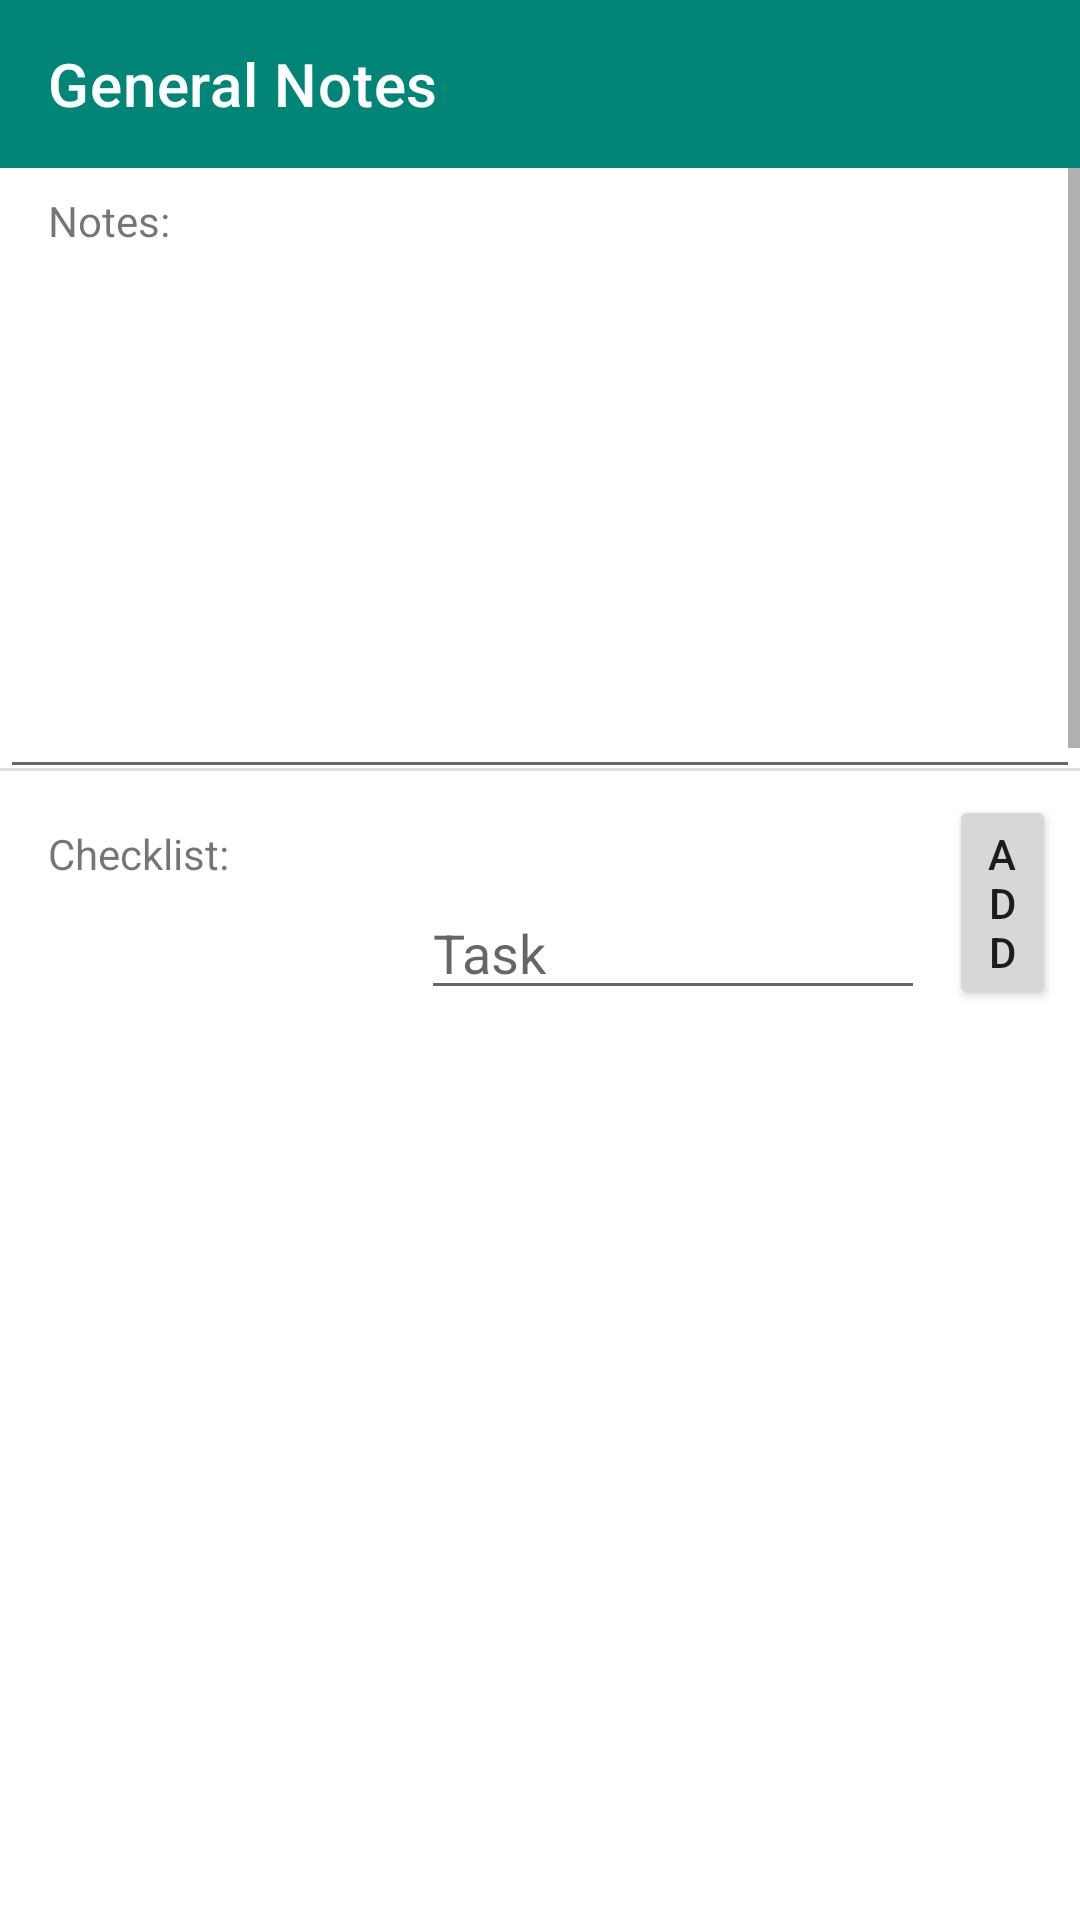

This screen was rendered from an Android layout file. Write that file and the resources it references.
<!-- AndroidManifest.xml: application theme Theme.AlevelCoursework -->
<!-- res/layout/notes.xml -->
<?xml version="1.0" encoding="utf-8"?>
<LinearLayout
    xmlns:android="http://schemas.android.com/apk/res/android"
    xmlns:app="http://schemas.android.com/apk/res-auto"
    android:layout_width="match_parent"
    android:layout_height="match_parent"
    android:orientation="vertical">

    <RelativeLayout
        android:layout_width="match_parent"
        android:layout_height="wrap_content">

        <androidx.appcompat.widget.Toolbar
            android:id="@+id/toolbar"
            android:layout_width="match_parent"
            android:layout_height="wrap_content"
            android:background="@color/primary"
            android:theme="@style/ThemeOverlay.AppCompat.Dark.ActionBar"
            app:title="General Notes"
            app:titleMarginStart="16dp" />

        <Button
            android:id="@+id/btnSaveNotes"
            android:layout_width="36dp"
            android:layout_height="36dp"
            android:layout_alignParentRight="true"
            android:layout_marginTop="10dp"
            android:layout_marginRight="10dp"
            android:background="@drawable/ic_save"
            android:onClick="onSaveNotesClick" />

    </RelativeLayout>

    <LinearLayout
        android:layout_width="match_parent"
        android:layout_height="match_parent"
        android:orientation="vertical">

        <ScrollView
            android:layout_width="fill_parent"
            android:layout_height="200dp">

            <LinearLayout
                android:layout_width="match_parent"
                android:layout_height="match_parent"
                android:orientation="vertical">

                <TextView
                    android:layout_width="wrap_content"
                    android:layout_height="wrap_content"
                    android:layout_marginLeft="16dp"
                    android:layout_marginTop="8dp"
                    android:text="Notes:" />

                <EditText
                    android:id="@+id/txtNotesNotes"
                    android:layout_width="match_parent"
                    android:layout_height="180dp"
                    android:gravity="start|top"
                    android:inputType="textMultiLine" />

            </LinearLayout>

        </ScrollView>


        <ScrollView
            android:layout_width="fill_parent"
            android:layout_height="fill_parent">

            <LinearLayout
                android:layout_width="match_parent"
                android:layout_height="match_parent"
                android:orientation="vertical">

                <View
                    android:id="@+id/divider"
                    android:layout_width="match_parent"
                    android:layout_height="1dp"
                    android:background="?android:attr/listDivider" />

                <LinearLayout
                    android:layout_width="match_parent"
                    android:layout_height="wrap_content"
                    android:gravity="start"
                    android:orientation="horizontal">
                    <TextView
                        android:layout_width="wrap_content"
                        android:layout_height="wrap_content"
                        android:layout_marginLeft="16dp"
                        android:layout_marginTop="8dp"
                        android:text="Checklist:" />
                    <EditText
                        android:id="@+id/txtNotesCheckListTask"
                        android:layout_width="wrap_content"
                        android:layout_height="wrap_content"
                        android:layout_gravity="bottom"
                        android:layout_marginLeft="64dp"
                        android:ems="8"
                        android:hint="Task"
                        android:maxLength="50" />
                    <Button
                        android:id="@+id/btnChecklistAdd"
                        android:layout_width="wrap_content"
                        android:layout_height="wrap_content"
                        android:layout_marginLeft="8dp"
                        android:layout_marginTop="8dp"
                        android:layout_marginRight="8dp"
                        android:onClick="onChecklistAddClick"
                        android:text="Add" />
                </LinearLayout>
                <LinearLayout
                    android:id="@+id/checklistLL"
                    android:layout_width="match_parent"
                    android:layout_height="wrap_content"
                    android:orientation="vertical"/>
            </LinearLayout>
        </ScrollView>
    </LinearLayout>
</LinearLayout>
<!-- resources referenced by this layout -->
<resources>
  <color name="primary">#008577</color>
  <style name="Theme.AlevelCoursework" parent="Theme.MaterialComponents.DayNight.DarkActionBar">
          
          <item name="colorPrimary">@color/purple_500</item>
          <item name="colorPrimaryVariant">@color/purple_700</item>
          <item name="colorOnPrimary">@color/white</item>
          
          <item name="colorSecondary">@color/teal_200</item>
          <item name="colorSecondaryVariant">@color/teal_700</item>
          <item name="colorOnSecondary">@color/black</item>
          
          <item name="android:statusBarColor" tools:targetApi="l">?attr/colorPrimaryVariant</item>
          
      </style>
  <color name="purple_500">#FF6200EE</color>
  <color name="purple_700">#FF3700B3</color>
  <color name="white">#FFFFFFFF</color>
  <color name="teal_200">#FF03DAC5</color>
  <color name="teal_700">#FF018786</color>
  <color name="black">#FF000000</color>
</resources>
